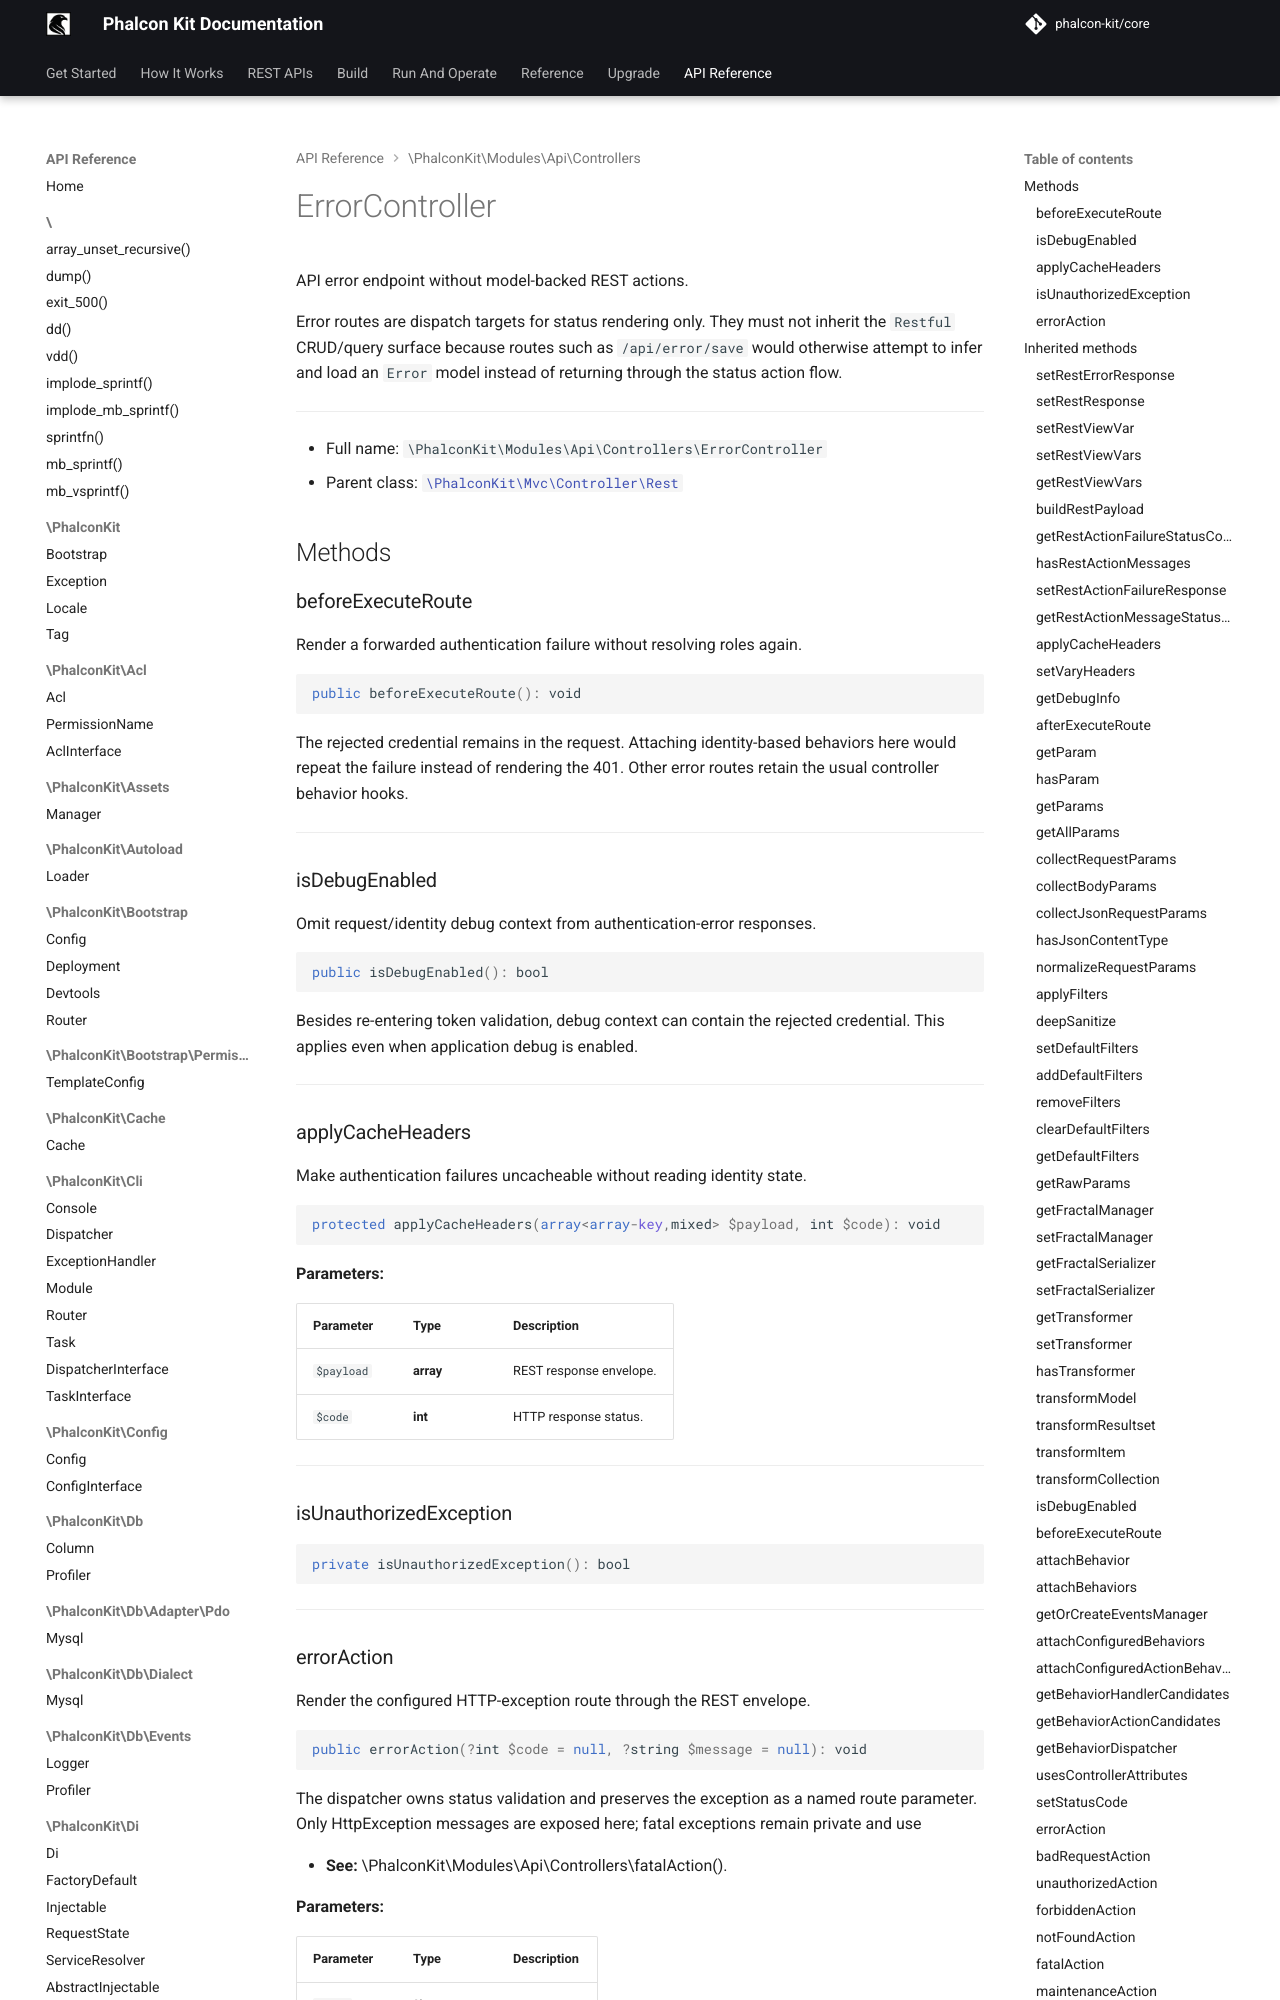

repository: phalcon-kit/docs · page: api/classes/PhalconKit/Modules/Api/Controllers/ErrorController/index.html · generator: mkdocs


API error endpoint without model-backed REST actions.

Error routes are dispatch targets for status rendering only. They must not
inherit the `Restful` CRUD/query surface because routes such as
`/api/error/save` would otherwise attempt to infer and load an `Error` model
instead of returning through the status action flow.

***

* Full name: `\PhalconKit\Modules\Api\Controllers\ErrorController`
* Parent class: [`\PhalconKit\Mvc\Controller\Rest`](../../../Mvc/Controller/Rest.md)

## Methods

### beforeExecuteRoute

Render a forwarded authentication failure without resolving roles again.

```php
public beforeExecuteRoute(): void
```

The rejected credential remains in the request. Attaching identity-based
behaviors here would repeat the failure instead of rendering the 401.
Other error routes retain the usual controller behavior hooks.

***

### isDebugEnabled

Omit request/identity debug context from authentication-error responses.

```php
public isDebugEnabled(): bool
```

Besides re-entering token validation, debug context can contain the
rejected credential. This applies even when application debug is enabled.

***

### applyCacheHeaders

Make authentication failures uncacheable without reading identity state.

```php
protected applyCacheHeaders(array<array-key,mixed> $payload, int $code): void
```

**Parameters:**

| Parameter  | Type                       | Description             |
|------------|----------------------------|-------------------------|
| `$payload` | **array<array-key,mixed>** | REST response envelope. |
| `$code`    | **int**                    | HTTP response status.   |

***

### isUnauthorizedException

```php
private isUnauthorizedException(): bool
```

***

### errorAction

Render the configured HTTP-exception route through the REST envelope.

```php
public errorAction(?int $code = null, ?string $message = null): void
```

The dispatcher owns status validation and preserves the exception as a
named route parameter. Only HttpException messages are exposed here;
fatal exceptions remain private and use

- **See:** \PhalconKit\Modules\Api\Controllers\fatalAction().

**Parameters:**

| Parameter  | Type        | Description |
|------------|-------------|-------------|
| `$code`    | **?int**    |             |
| `$message` | **?string** |             |

***

## Inherited methods
